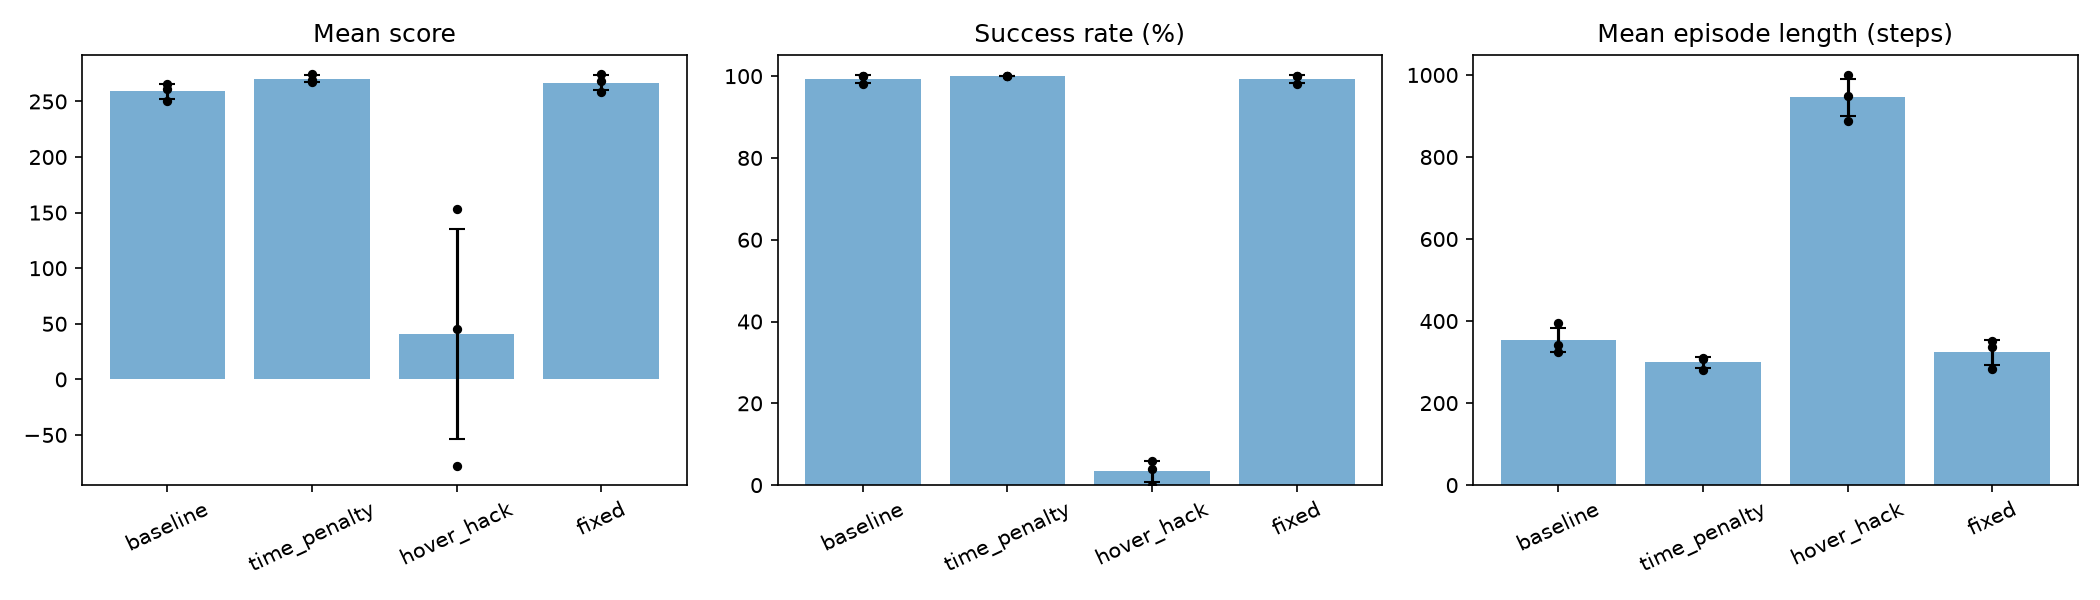

The table this chart was drawn from, first rows:
variant, seed, mean_score, success_rate, mean_length
baseline, 0, 250.0, 98.0, 394.3
baseline, 1, 261.4, 100.0, 341.8
baseline, 2, 265.9, 100.0, 323.8
time_penalty, 0, 269.2, 100.0, 308.2
time_penalty, 1, 274.6, 100.0, 280.3
time_penalty, 2, 267.8, 100.0, 310.4
hover_hack, 0, 153.4, 6.0, 888.2
hover_hack, 1, 45.7, 4.0, 948.0
hover_hack, 2, -77.5, 0.0, 1000
fixed, 0, 268.0, 100.0, 337.5
fixed, 1, 258.2, 98.0, 350.9
fixed, 2, 274.2, 100.0, 282.0
